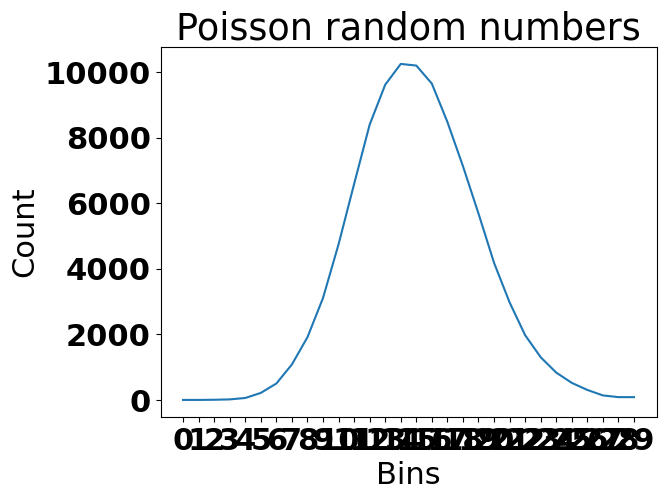

This figure's Python source:
#!/usr/bin/env python3
# -*- coding: utf-8 -*-

"""
Section 5.5.2 - Poisson random numbers
Code for Q5.8
"""

from math import ceil
from numpy import arange, zeros, random
import matplotlib.pyplot as plt

# parameters
mean = 15
sample_size = 100000
bin_width = 1
bin_min = 0  # all values lower than this go in the first bin [0]
bin_max = 30   # all values greater than this go in the last bin [bin_size -1]
 
# care must be taken to ensure that very few values fall outside bin_min to bin_max

# this time bin_size is twice the previous size to accommodate negative values
bin_size = int((bin_max - bin_min) / bin_width )
bin_range = arange(bin_min, bin_max, bin_width)

def bin_index(value):
    idx = ceil((value - bin_min) / bin_width)
    if idx <= 0:
        return 0    # lowest bin
    elif idx > bin_size - 1:
        return bin_size - 1 # highest bin   
    return idx
    
def bin_value(idx):
    # inverse of bin_index
    # returns a value that appears in this bin index
    return round(idx * bin_width + bin_min, 1)

def test_bin_index():
    for v in bin_range:
        idx = bin_index(v)
        print (str("{:.2f}".format(v)) + ' ==> ' + str(idx))
        
def test_bin_value():
    for idx in range(0, bin_size):
        value = bin_value(idx)
        print(str(idx) + " --> " + str(value))

#test_bin_index()
#test_bin_value()
    
gbin = zeros(bin_size, int) 

for i in range(sample_size):
    value = random.poisson(mean)
    idx = bin_index(value)
    gbin[idx] = gbin[idx] + 1
        
    #print("i=" + str(i) + " value=" + str(value) + " idx=" + str(idx)) # testing

x = arange (0, bin_size) # range of bins
xt = [bin_value(idx) for idx in x] # to display random number values on x-axis

font = {'family' : 'normal',
        'weight' : 'bold',
        'size'   : 22}

plt.clf()
plt.rc('font', **font)

plt.plot(x, gbin)
plt.xticks(x, xt)
plt.title('Poisson random numbers')
plt.xlabel('Bins')
plt.ylabel('Count')

#plt.show()
plt.savefig("poisson_random_numbers.png")

"""
Q5.8
The distribution shown in the output file
poisson_random_numbers.png
shows there to be a peak at around 15.
"""



